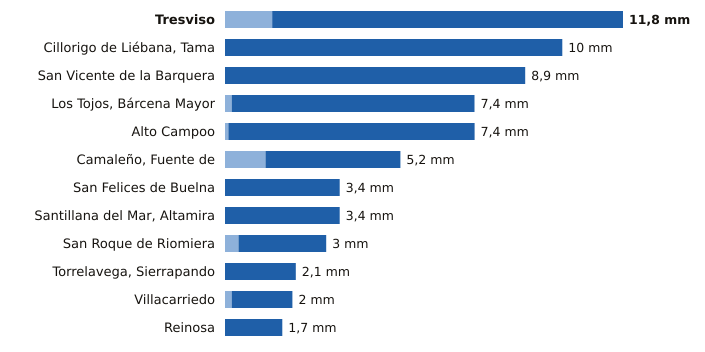

Data behind this chart, as committed beside it:
estacion, provincia, indicativo, mm_6_dias_anteriores, mm_hoy, mm_7_dias, horas_de_hoy
Tresviso, Cantabria, 1176A, 1.4, 10.4, 11.8, 14
Cillorigo de Liébana, Tama, Cantabria, 1174I, 0.0, 10.0, 10.0, 14
San Vicente de la Barquera, Cantabria, 1159, 0.0, 8.9, 8.9, 15
Los Tojos, Bárcena Mayor, Cantabria, 1135C, 0.2, 7.2, 7.4, 15
Alto Campoo, Cantabria, 9001S, 0.1, 7.3, 7.4, 15
Camaleño, Fuente de, Cantabria, 1167B, 1.2, 4.0, 5.2, 15
San Felices de Buelna, Cantabria, 1152C, 0.0, 3.4, 3.4, 14
Santillana del Mar, Altamira, Cantabria, 1740, 0.0, 3.4, 3.4, 14
San Roque de Riomiera, Cantabria, 1103X, 0.4, 2.6, 3.0, 13
Torrelavega, Sierrapando, Cantabria, 1154H, 0.0, 2.1, 2.1, 15
Villacarriedo, Cantabria, 1124E, 0.2, 1.8, 2.0, 15
Reinosa, Cantabria, 9001D, 0.0, 1.7, 1.7, 15
